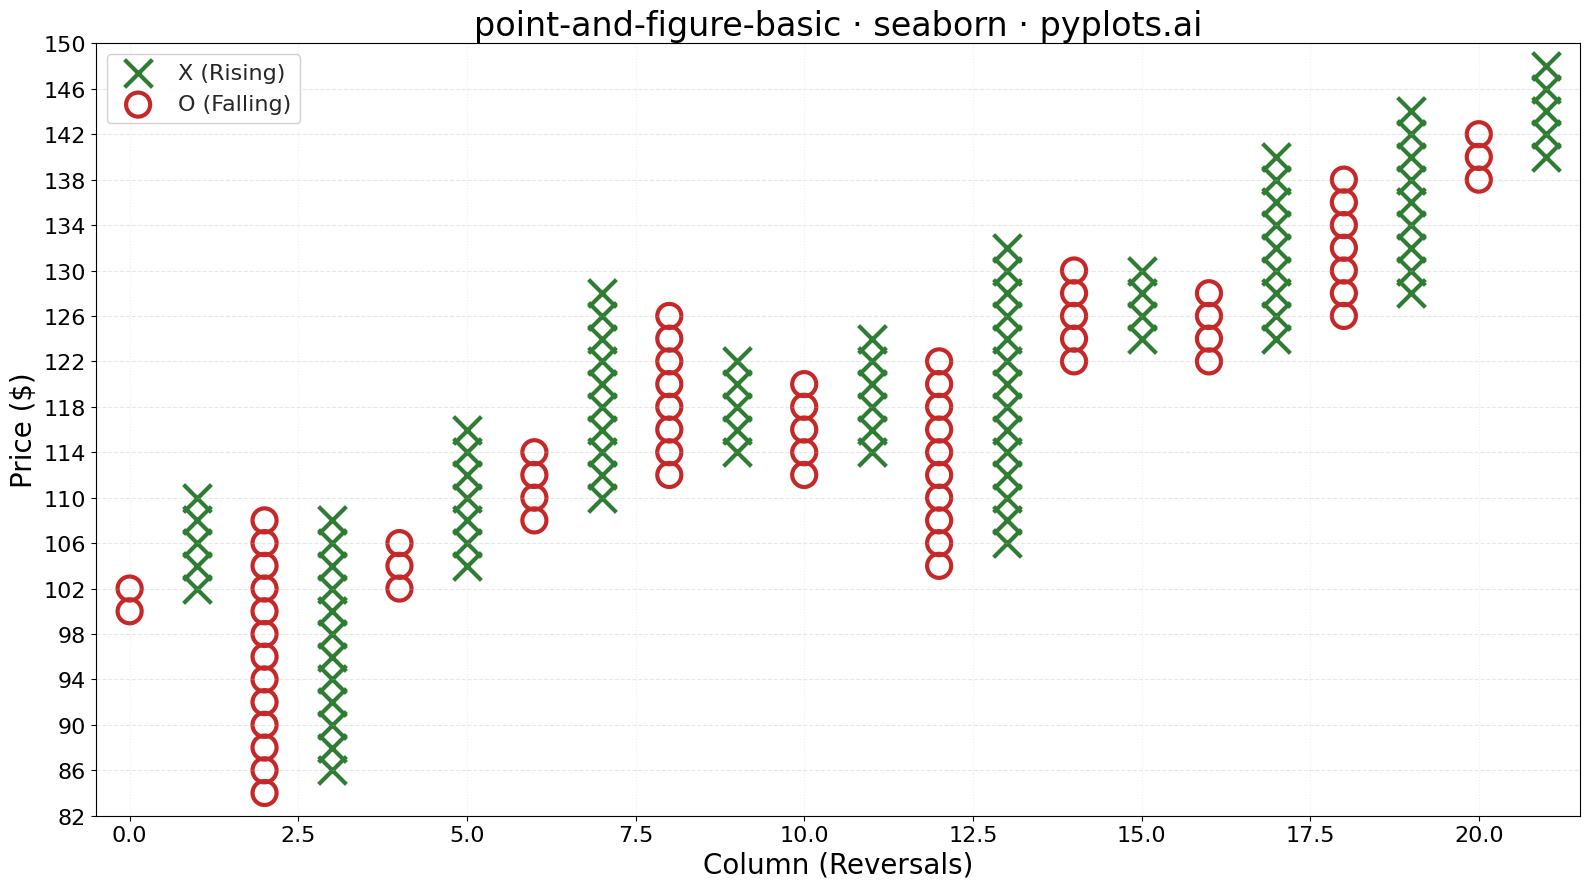

Source code (Python):
""" pyplots.ai
point-and-figure-basic: Point and Figure Chart
Library: seaborn 0.13.2 | Python 3.13.11
Quality: 91/100 | Created: 2026-01-15
"""

import matplotlib.pyplot as plt
import numpy as np
import pandas as pd
import seaborn as sns


# Generate synthetic stock price data
np.random.seed(42)
n_days = 300
dates = pd.date_range("2024-01-01", periods=n_days, freq="B")

# Create realistic price movement with trend changes
base_price = 100
returns = np.random.normal(0.001, 0.02, n_days)
# Add some trending periods
returns[50:100] += 0.005  # Uptrend
returns[150:200] -= 0.005  # Downtrend
returns[250:280] += 0.004  # Another uptrend

prices = base_price * np.exp(np.cumsum(returns))

# Create OHLC data
high = prices * (1 + np.abs(np.random.normal(0, 0.01, n_days)))
low = prices * (1 - np.abs(np.random.normal(0, 0.01, n_days)))
close = prices

df = pd.DataFrame({"date": dates, "high": high, "low": low, "close": close})

# Point and Figure calculation parameters
box_size = 2.0  # $2 per box
reversal = 3  # 3-box reversal


# Calculate Point and Figure columns
def calculate_pnf(close_prices, box_size, reversal):
    """Calculate P&F chart data from close prices."""
    columns = []  # List of (column_index, box_values, direction)
    current_direction = None  # 'X' for up, 'O' for down
    current_col_boxes = []
    col_index = 0

    # Round first price to nearest box
    first_box = round(close_prices.iloc[0] / box_size) * box_size

    for price in close_prices:
        rounded_price = round(price / box_size) * box_size

        if current_direction is None:
            # Initialize first column
            current_col_boxes = [first_box]
            if rounded_price > first_box:
                current_direction = "X"
                while current_col_boxes[-1] + box_size <= rounded_price:
                    current_col_boxes.append(current_col_boxes[-1] + box_size)
            elif rounded_price < first_box:
                current_direction = "O"
                while current_col_boxes[-1] - box_size >= rounded_price:
                    current_col_boxes.append(current_col_boxes[-1] - box_size)
            continue

        if current_direction == "X":
            # In an X column (rising)
            top_box = max(current_col_boxes)
            if rounded_price >= top_box + box_size:
                # Continue up
                while current_col_boxes[-1] + box_size <= rounded_price:
                    current_col_boxes.append(current_col_boxes[-1] + box_size)
            elif rounded_price <= top_box - reversal * box_size:
                # Reversal to O column
                columns.append((col_index, current_col_boxes.copy(), "X"))
                col_index += 1
                start_box = top_box - box_size
                current_col_boxes = [start_box]
                current_direction = "O"
                while current_col_boxes[-1] - box_size >= rounded_price:
                    current_col_boxes.append(current_col_boxes[-1] - box_size)
        else:
            # In an O column (falling)
            bottom_box = min(current_col_boxes)
            if rounded_price <= bottom_box - box_size:
                # Continue down
                while current_col_boxes[-1] - box_size >= rounded_price:
                    current_col_boxes.append(current_col_boxes[-1] - box_size)
            elif rounded_price >= bottom_box + reversal * box_size:
                # Reversal to X column
                columns.append((col_index, current_col_boxes.copy(), "O"))
                col_index += 1
                start_box = bottom_box + box_size
                current_col_boxes = [start_box]
                current_direction = "X"
                while current_col_boxes[-1] + box_size <= rounded_price:
                    current_col_boxes.append(current_col_boxes[-1] + box_size)

    # Add final column
    if current_col_boxes:
        columns.append((col_index, current_col_boxes, current_direction))

    return columns


pnf_columns = calculate_pnf(df["close"], box_size, reversal)

# Prepare data for seaborn scatter plot
plot_data = []
for col_idx, boxes, direction in pnf_columns:
    for box in boxes:
        plot_data.append(
            {"column": col_idx, "price": box, "direction": direction, "symbol": "X" if direction == "X" else "O"}
        )

plot_df = pd.DataFrame(plot_data)

# Create figure
fig, ax = plt.subplots(figsize=(16, 9))
sns.set_style("whitegrid")

# Plot X's (bullish) and O's (bearish) using seaborn scatterplot with markers
x_data = plot_df[plot_df["direction"] == "X"]
o_data = plot_df[plot_df["direction"] == "O"]

# Use seaborn scatterplot for each direction with custom markers
if not x_data.empty:
    sns.scatterplot(
        data=x_data, x="column", y="price", marker="x", s=400, linewidth=3, color="#2E7D32", ax=ax, legend=False
    )

if not o_data.empty:
    sns.scatterplot(
        data=o_data,
        x="column",
        y="price",
        marker="o",
        s=300,
        facecolors="none",
        edgecolor="#C62828",
        linewidth=3,
        ax=ax,
        legend=False,
    )

# Add legend manually
ax.scatter([], [], marker="x", s=400, linewidth=3, color="#2E7D32", label="X (Rising)")
ax.scatter([], [], marker="o", s=300, facecolors="none", edgecolor="#C62828", linewidth=3, label="O (Falling)")
ax.legend(loc="upper left", fontsize=16, frameon=True, framealpha=0.9)

# Styling
ax.set_xlabel("Column (Reversals)", fontsize=20)
ax.set_ylabel("Price ($)", fontsize=20)
ax.set_title("point-and-figure-basic · seaborn · pyplots.ai", fontsize=24)
ax.tick_params(axis="both", labelsize=16)

# Set y-axis to show box boundaries
price_min = plot_df["price"].min() - box_size
price_max = plot_df["price"].max() + box_size
yticks = np.arange(int(price_min / box_size) * box_size, price_max + box_size, box_size * 2)
ax.set_yticks(yticks)
ax.set_ylim(price_min, price_max)

# Subtle grid aligned to boxes
ax.yaxis.grid(True, alpha=0.3, linestyle="--")
ax.xaxis.grid(True, alpha=0.2, linestyle=":")

# Set x-axis limits with some padding
ax.set_xlim(-0.5, plot_df["column"].max() + 0.5)

plt.tight_layout()
plt.savefig("plot.png", dpi=300, bbox_inches="tight")
